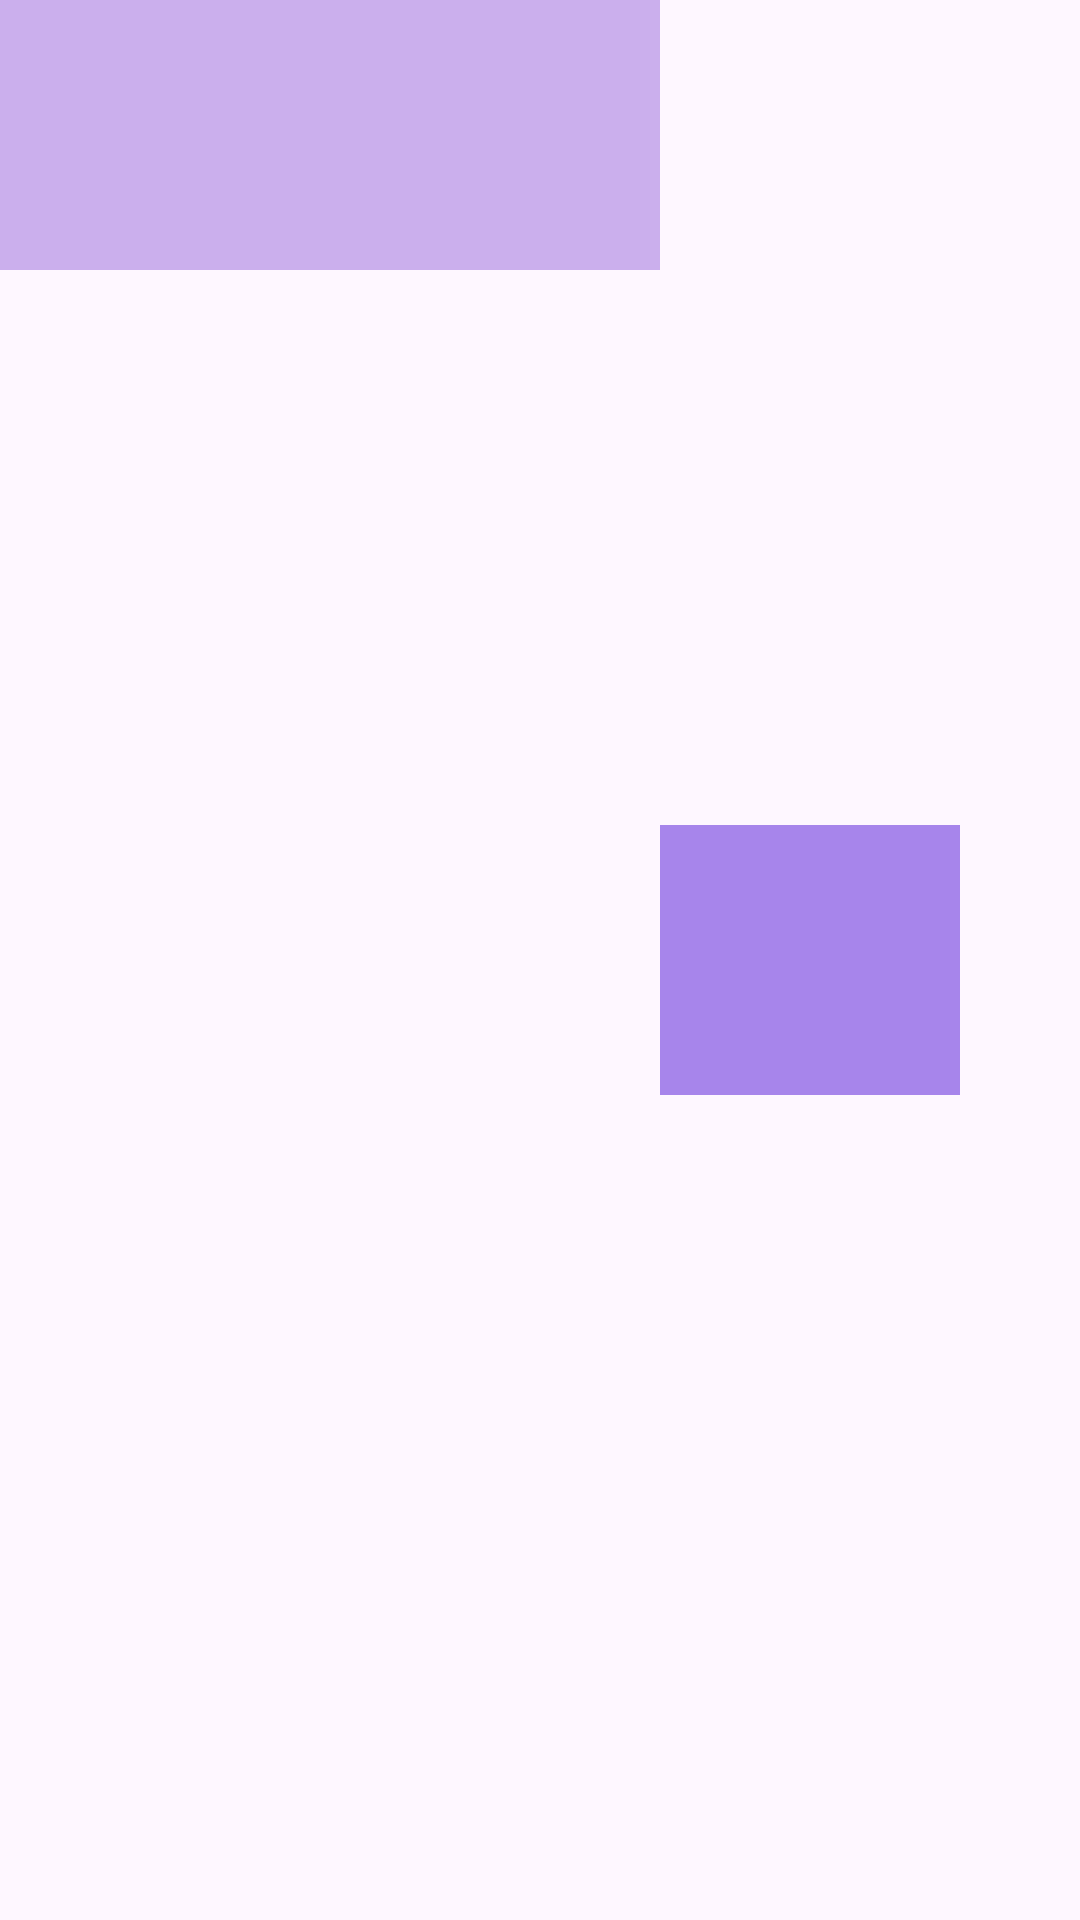

Here is an Android app screen rendered from its layout file. Give the layout XML and the strings, colors and styles it references.
<!-- AndroidManifest.xml: application theme Theme.MoneyTrack -->
<!-- res/layout/transaction_list.xml -->
<?xml version="1.0" encoding="utf-8"?>
<LinearLayout xmlns:android="http://schemas.android.com/apk/res/android"
    xmlns:app="http://schemas.android.com/apk/res-auto"
    xmlns:tools="http://schemas.android.com/tools"
    android:layout_width="match_parent"
    android:layout_height="wrap_content"
    android:layout_marginBottom="4dp"
    android:orientation="horizontal"
    app:cardCornerRadius="40dp">

    <LinearLayout
        android:layout_width="220dp"
        android:layout_height="90dp"
        android:background="@color/purple"
        android:orientation="vertical"
        android:paddingStart="16dp"
        android:textAlignment="center">

        <TextView
            android:id="@+id/transaction_category"
            android:layout_width="wrap_content"
            android:layout_height="wrap_content"
            android:layout_marginLeft="5dp"
            android:layout_marginTop="15dp"
            android:fontFamily="sans-serif-medium"
            android:textSize="20sp"
            android:textStyle="bold"
            tools:text="Transaction Name" />

        <TextView
            android:id="@+id/transaction_type"
            android:layout_width="wrap_content"
            android:layout_height="wrap_content"
            android:layout_marginLeft="5dp"
            android:layout_marginTop="8dp"
            android:fontFamily="sans-serif-medium"
            android:textSize="12sp"
            tools:text="incomes or expenses" />
    </LinearLayout>

    <LinearLayout
        android:layout_width="100dp"
        android:layout_height="90dp"
        android:layout_gravity="center"
        android:background="@color/my_primary"
        android:foregroundGravity="center"
        android:gravity="center"
        android:orientation="vertical"
        android:textAlignment="center">

        <TextView
            android:id="@+id/price"
            android:layout_width="match_parent"
            android:layout_height="wrap_content"
            android:gravity="center"
            android:fontFamily="sans-serif-medium"
            android:textSize="16sp"
            android:textStyle="bold"
            tools:text="100000000" />

    </LinearLayout>

</LinearLayout>
<!-- resources referenced by this layout -->
<resources>
  <color name="my_primary">#A785EB</color>
  <color name="purple">#CBAFED</color>
  <style name="Theme.MoneyTrack" parent="Base.Theme.MoneyTrack" />
  <style name="Base.Theme.MoneyTrack" parent="Theme.Material3.Light.NoActionBar">
          
          
      </style>
</resources>
